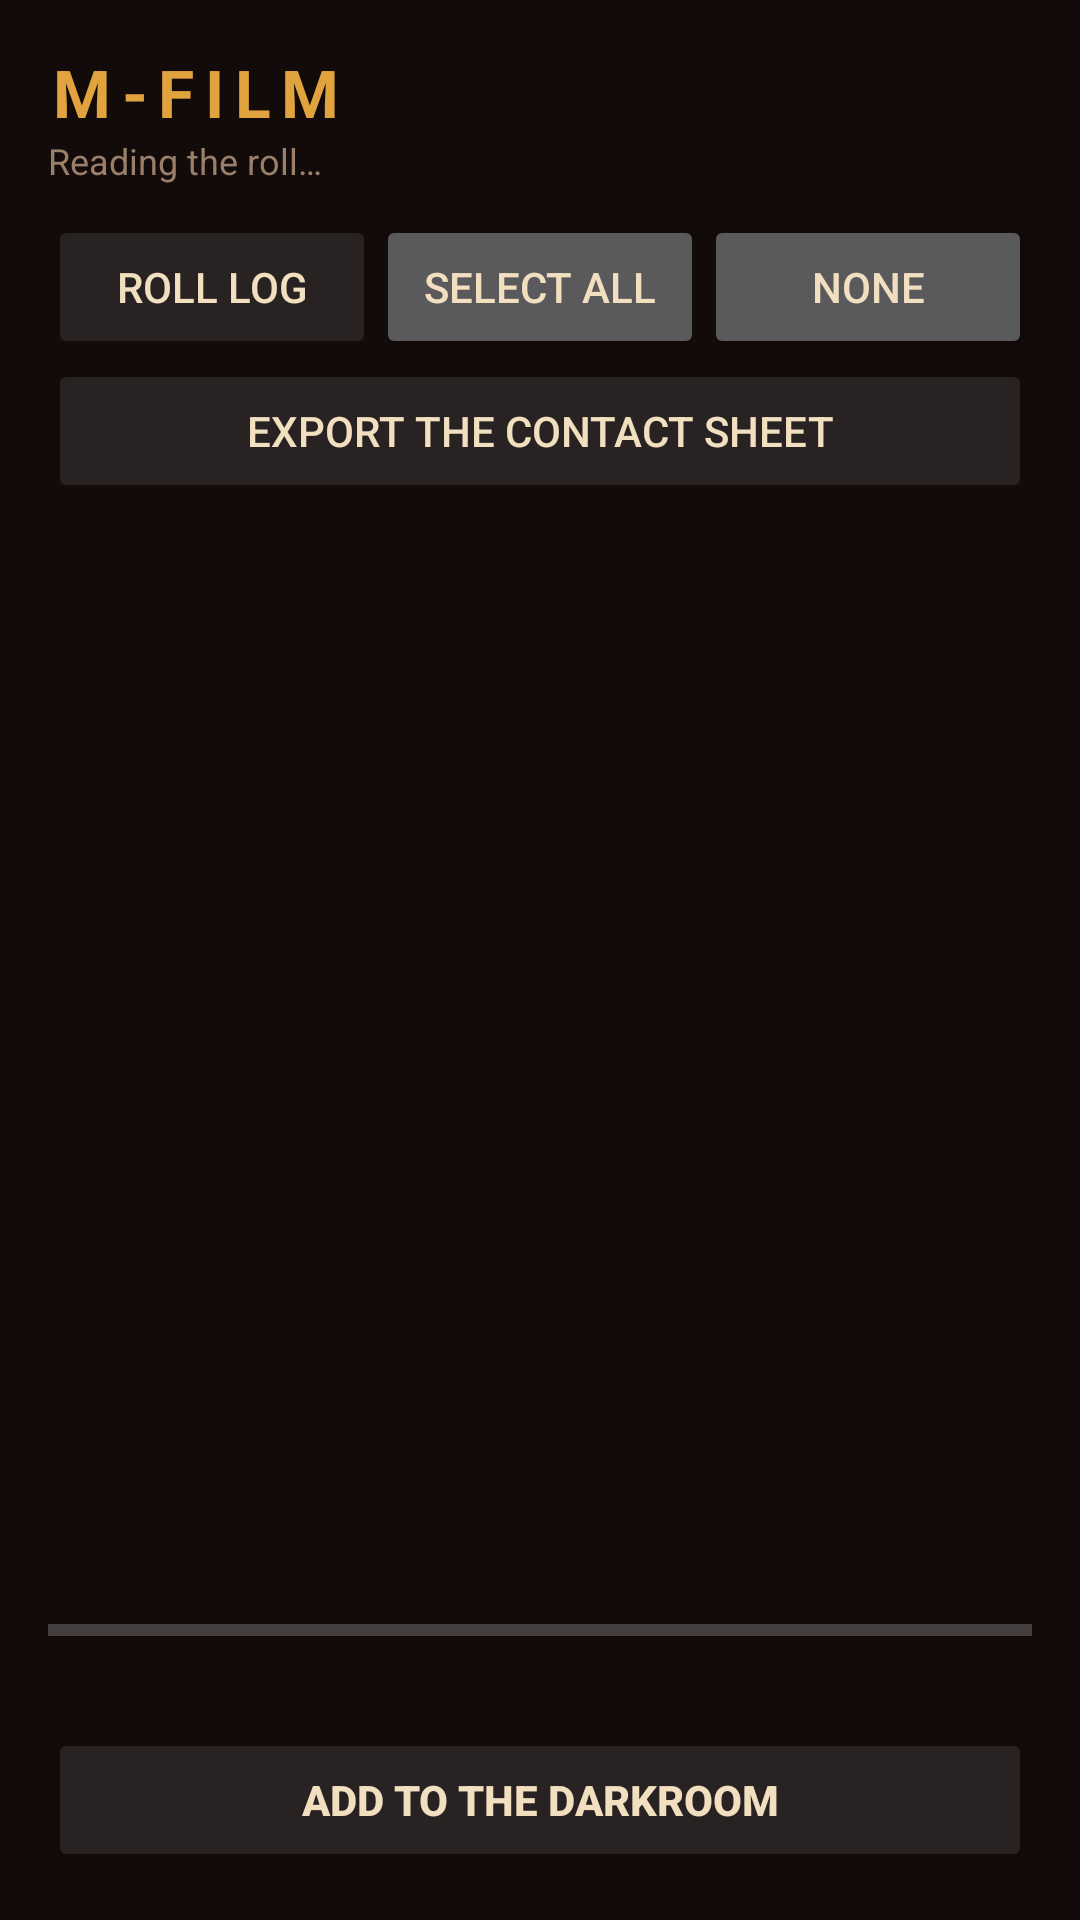

The Android layout XML behind this screen, and the referenced resources:
<!-- AndroidManifest.xml: application theme AppTheme -->
<!-- res/layout/activity_roll.xml -->
<?xml version="1.0" encoding="utf-8"?>
<LinearLayout xmlns:android="http://schemas.android.com/apk/res/android"
    android:layout_width="match_parent"
    android:layout_height="match_parent"
    android:background="@color/back"
    android:orientation="vertical"
    android:padding="16dp">

    <TextView
        android:id="@+id/rollTitle"
        android:layout_width="match_parent"
        android:layout_height="wrap_content"
        android:letterSpacing="0.16"
        android:text="@string/title"
        android:textColor="@color/amber"
        android:textSize="22sp"
        android:textStyle="bold" />

    <TextView
        android:id="@+id/rollSub"
        android:layout_width="match_parent"
        android:layout_height="wrap_content"
        android:text="@string/roll_loading"
        android:textColor="@color/dim"
        android:textSize="12sp" />

    <LinearLayout
        android:layout_width="match_parent"
        android:layout_height="wrap_content"
        android:layout_marginTop="10dp"
        android:orientation="horizontal">

        <Button
            android:id="@+id/rollPick"
            android:layout_width="0dp"
            android:layout_height="wrap_content"
            android:layout_weight="1"
            android:enabled="false"
            android:text="@string/roll_log" />

        <Button
            android:id="@+id/rollAll"
            android:layout_width="0dp"
            android:layout_height="wrap_content"
            android:layout_weight="1"
            android:text="@string/roll_all" />

        <Button
            android:id="@+id/rollNothing"
            android:layout_width="0dp"
            android:layout_height="wrap_content"
            android:layout_weight="1"
            android:text="@string/roll_nothing" />
    </LinearLayout>

    <Button
        android:id="@+id/rollSheet"
        android:layout_width="match_parent"
        android:layout_height="wrap_content"
        android:enabled="false"
        android:text="@string/roll_sheet" />

    <GridView
        android:id="@+id/grid"
        android:layout_width="match_parent"
        android:layout_height="0dp"
        android:layout_marginTop="8dp"
        android:layout_weight="1"
        android:columnWidth="110dp"
        android:horizontalSpacing="6dp"
        android:numColumns="3"
        android:stretchMode="columnWidth"
        android:verticalSpacing="6dp" />

    <ProgressBar
        android:id="@+id/rollBar"
        style="?android:attr/progressBarStyleHorizontal"
        android:layout_width="match_parent"
        android:layout_height="wrap_content"
        android:layout_marginTop="8dp"
        android:max="100" />

    <TextView
        android:id="@+id/rollStatus"
        android:layout_width="match_parent"
        android:layout_height="wrap_content"
        android:layout_marginTop="4dp"
        android:textColor="@color/dim"
        android:textSize="11sp" />

    <Button
        android:id="@+id/rollAdd"
        android:layout_width="match_parent"
        android:layout_height="wrap_content"
        android:layout_marginTop="6dp"
        android:enabled="false"
        android:text="@string/roll_add_empty"
        android:textStyle="bold" />
</LinearLayout>
<!-- resources referenced by this layout -->
<resources>
  <color name="amber">#E0A33E</color>
  <color name="back">#120B0A</color>
  <color name="dim">#9A7F6B</color>
  <string name="roll_add_empty">Add to the darkroom</string>
  <string name="roll_all">Select all</string>
  <string name="roll_loading">Reading the roll…</string>
  <string name="roll_log">Roll log</string>
  <string name="roll_nothing">None</string>
  <string name="roll_sheet">Export the contact sheet</string>
  <string name="title">M-FILM</string>
  <style name="AppTheme" parent="@android:style/Theme.Material.NoActionBar">
          <item name="android:windowBackground">@color/back</item>
          <item name="android:colorAccent">@color/amber</item>
          <item name="android:colorPrimary">@color/back</item>
          <item name="android:colorPrimaryDark">@color/back</item>
          <item name="android:textColorPrimary">@color/paper</item>
          <item name="android:statusBarColor">@color/back</item>
          <item name="android:navigationBarColor">@color/back</item>
      </style>
  <color name="paper">#F1DFC0</color>
</resources>
